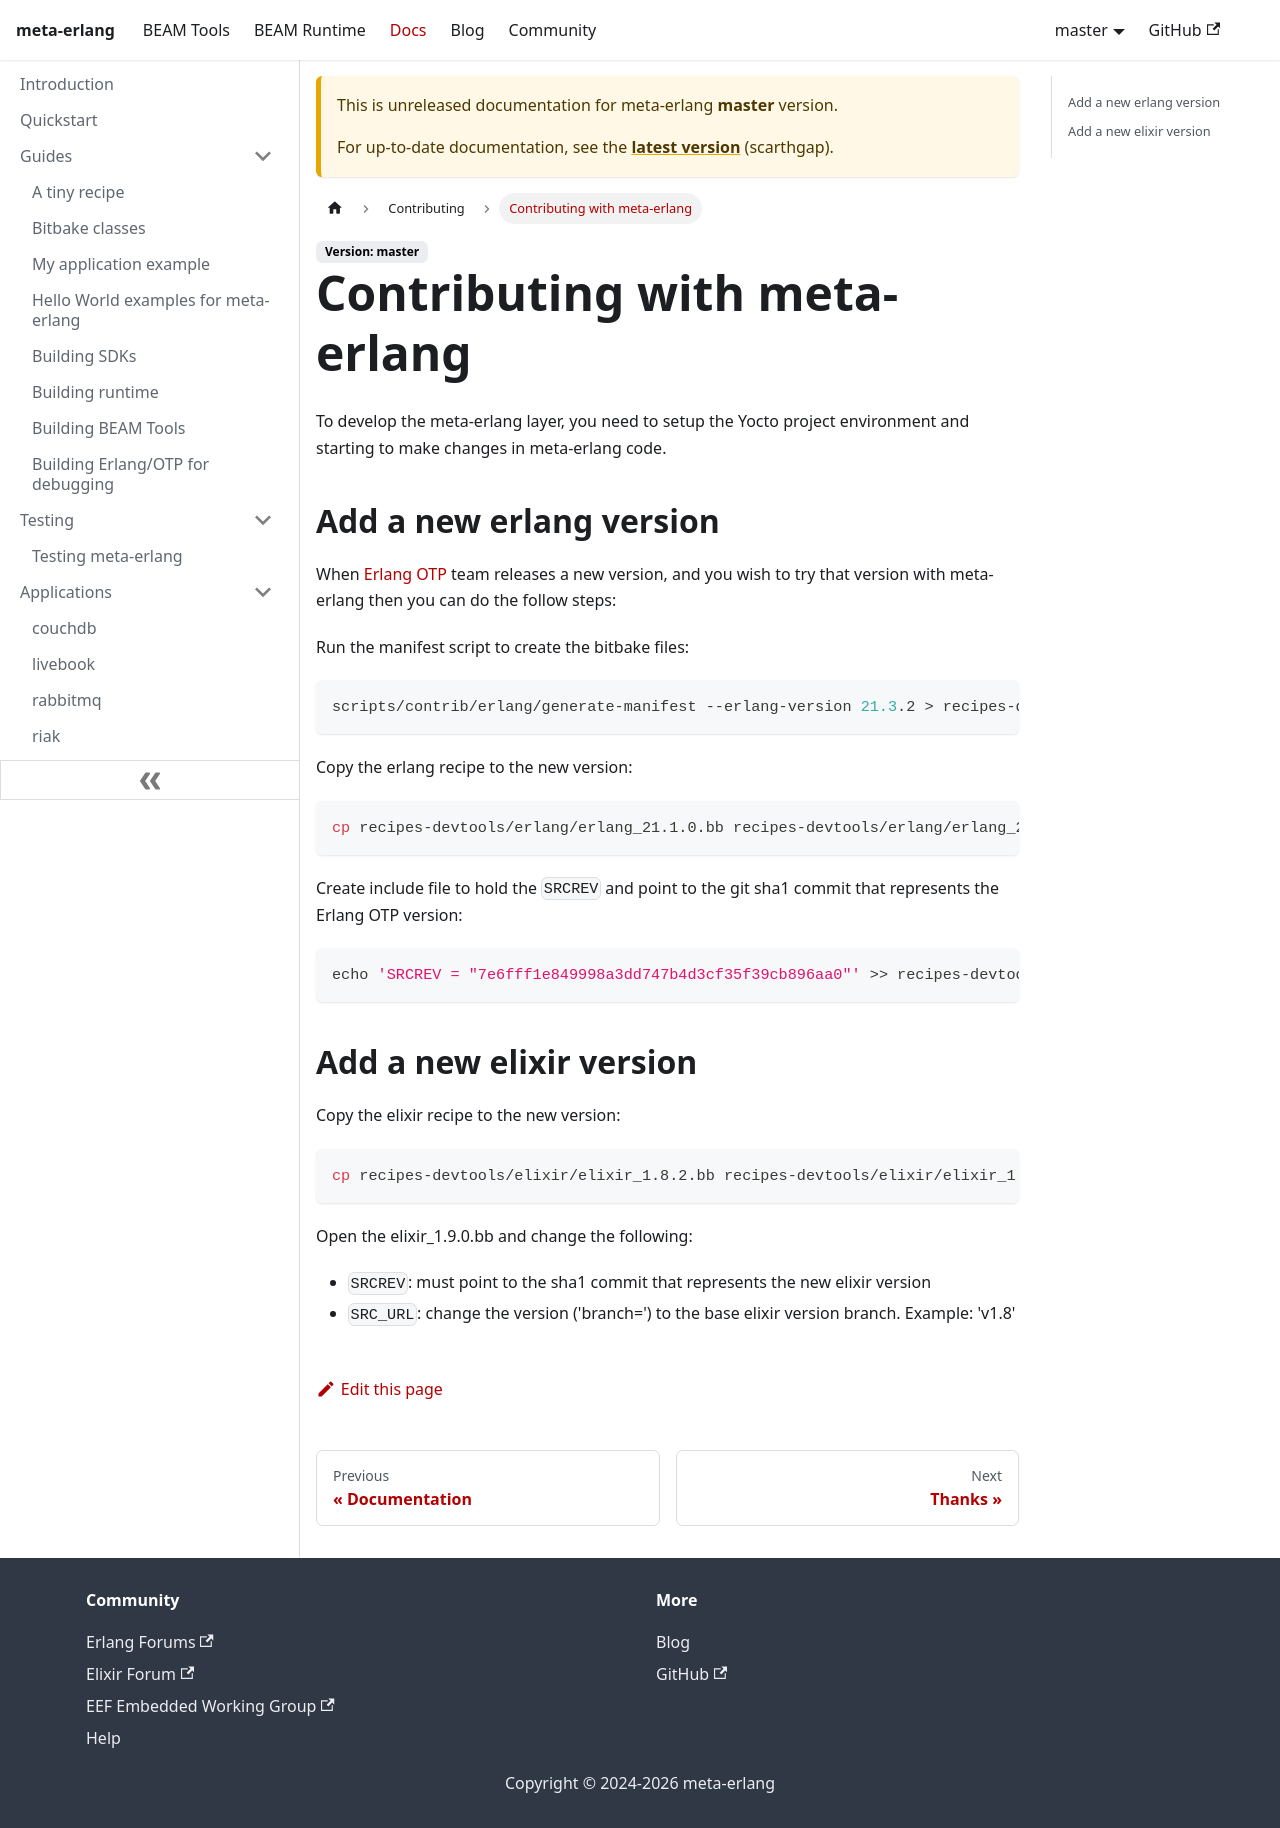

repository: meta-erlang/meta-erlang.github.io · page: docs/master/contributing/contributing-meta-erlang/index.html · generator: docusaurus

---
description: How to contribute with meta-erlang project.
---

# Contributing with meta-erlang

To develop the meta-erlang layer, you need to setup the Yocto project
environment and starting to make changes in meta-erlang code.

## Add a new erlang version

When [Erlang OTP](https://github.com/erlang/otp) team releases a new version,
and you wish to try that version with meta-erlang then you can do the follow
steps:

Run the manifest script to create the bitbake files:

```bash
scripts/contrib/erlang/generate-manifest --erlang-version 21.3.2 > recipes-devtools/erlang/erlang-21.3.2-manifest.inc
```

Copy the erlang recipe to the new version:

```bash
cp recipes-devtools/erlang/erlang_21.1.0.bb recipes-devtools/erlang/erlang_21.3.2.bb
```

Create include file to hold the `SRCREV` and point to the git sha1 commit that
represents the Erlang OTP version:

```bash
echo 'SRCREV = "7e6fff1e849998a3dd747b4d3cf35f39cb896aa0"' >> recipes-devtools/erlang/erlang-21.3.2.inc
```

## Add a new elixir version

Copy the elixir recipe to the new version:

```bash
cp recipes-devtools/elixir/elixir_1.8.2.bb recipes-devtools/elixir/elixir_1.9.0.bb
```

Open the elixir_1.9.0.bb and change the following:

- `SRCREV`: must point to the sha1 commit that represents the new elixir version
- `SRC_URL`: change the version ('branch=') to the base elixir version branch.
  Example: 'v1.8'
